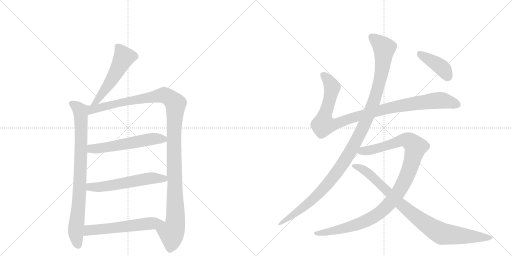
t = 0.00 s
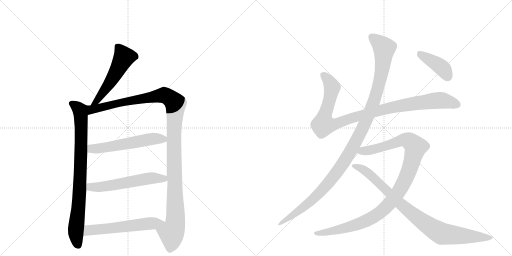
t = 2.00 s
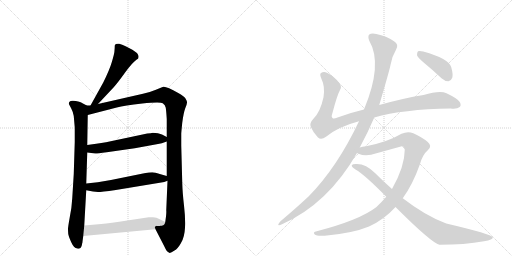
t = 3.99 s
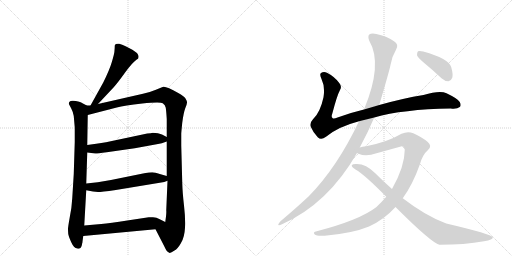
t = 5.99 s
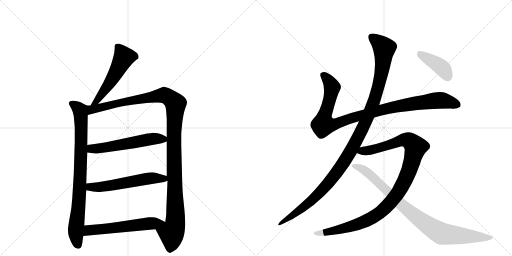
t = 7.98 s
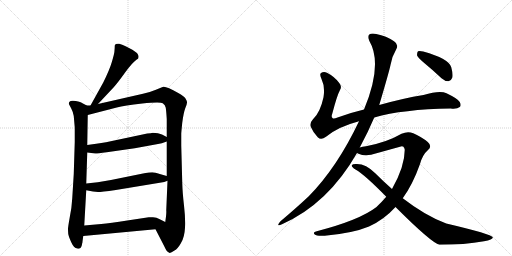
t = 9.98 s

The animated SVG that drew these frames (rendered in a browser with its animation timeline set to each time). Animation: 11 CSS @keyframes rules; one cycle of 9.98 s.

<svg version="1.1" viewBox="0 0 2048 1024" xmlns="http://www.w3.org/2000/svg">
  <g stroke="lightgray" stroke-dasharray="1,1" stroke-width="1" transform="scale(4, 4)">
    <line x1="0" y1="0" x2="256" y2="256"></line>
    <line x1="256" y1="0" x2="0" y2="256"></line>
    <line x1="128" y1="0" x2="128" y2="256"></line>
    <line x1="0" y1="128" x2="256" y2="128"></line>
    <line x1="256" y1="0" x2="512" y2="256"></line>
    <line x1="512" y1="0" x2="256" y2="256"></line>
    <line x1="384" y1="0" x2="384" y2="256"></line>
    <line x1="256" y1="128" x2="512" y2="128"></line>
  </g>
<g transform="scale(1, -1) translate(0, -850)">
   <style type="text/css">
    @keyframes keyframes0 {
      from {
       stroke: black;
       stroke-dashoffset: 535;
       stroke-width: 128;
       }
       64% {
       animation-timing-function: step-end;
       stroke: black;
       stroke-dashoffset: 0;
       stroke-width: 128;
       }
       to {
       stroke: black;
       stroke-width: 1024;
       }
       }
       #make-me-a-hanzi-animation-0 {
         animation: keyframes0 0.685384s both;
         animation-delay: 0.000000s;
         animation-timing-function: linear;
       }
    @keyframes keyframes1 {
      from {
       stroke: black;
       stroke-dashoffset: 841;
       stroke-width: 128;
       }
       73% {
       animation-timing-function: step-end;
       stroke: black;
       stroke-dashoffset: 0;
       stroke-width: 128;
       }
       to {
       stroke: black;
       stroke-width: 1024;
       }
       }
       #make-me-a-hanzi-animation-1 {
         animation: keyframes1 0.934408s both;
         animation-delay: 0.685384s;
         animation-timing-function: linear;
       }
    @keyframes keyframes2 {
      from {
       stroke: black;
       stroke-dashoffset: 1213;
       stroke-width: 128;
       }
       80% {
       animation-timing-function: step-end;
       stroke: black;
       stroke-dashoffset: 0;
       stroke-width: 128;
       }
       to {
       stroke: black;
       stroke-width: 1024;
       }
       }
       #make-me-a-hanzi-animation-2 {
         animation: keyframes2 1.237142s both;
         animation-delay: 1.619792s;
         animation-timing-function: linear;
       }
    @keyframes keyframes3 {
      from {
       stroke: black;
       stroke-dashoffset: 566;
       stroke-width: 128;
       }
       65% {
       animation-timing-function: step-end;
       stroke: black;
       stroke-dashoffset: 0;
       stroke-width: 128;
       }
       to {
       stroke: black;
       stroke-width: 1024;
       }
       }
       #make-me-a-hanzi-animation-3 {
         animation: keyframes3 0.710612s both;
         animation-delay: 2.856934s;
         animation-timing-function: linear;
       }
    @keyframes keyframes4 {
      from {
       stroke: black;
       stroke-dashoffset: 572;
       stroke-width: 128;
       }
       65% {
       animation-timing-function: step-end;
       stroke: black;
       stroke-dashoffset: 0;
       stroke-width: 128;
       }
       to {
       stroke: black;
       stroke-width: 1024;
       }
       }
       #make-me-a-hanzi-animation-4 {
         animation: keyframes4 0.715495s both;
         animation-delay: 3.567546s;
         animation-timing-function: linear;
       }
    @keyframes keyframes5 {
      from {
       stroke: black;
       stroke-dashoffset: 578;
       stroke-width: 128;
       }
       65% {
       animation-timing-function: step-end;
       stroke: black;
       stroke-dashoffset: 0;
       stroke-width: 128;
       }
       to {
       stroke: black;
       stroke-width: 1024;
       }
       }
       #make-me-a-hanzi-animation-5 {
         animation: keyframes5 0.720378s both;
         animation-delay: 4.283040s;
         animation-timing-function: linear;
       }
    @keyframes keyframes6 {
      from {
       stroke: black;
       stroke-dashoffset: 1018;
       stroke-width: 128;
       }
       77% {
       animation-timing-function: step-end;
       stroke: black;
       stroke-dashoffset: 0;
       stroke-width: 128;
       }
       to {
       stroke: black;
       stroke-width: 1024;
       }
       }
       #make-me-a-hanzi-animation-6 {
         animation: keyframes6 1.078451s both;
         animation-delay: 5.003418s;
         animation-timing-function: linear;
       }
    @keyframes keyframes7 {
      from {
       stroke: black;
       stroke-dashoffset: 1170;
       stroke-width: 128;
       }
       79% {
       animation-timing-function: step-end;
       stroke: black;
       stroke-dashoffset: 0;
       stroke-width: 128;
       }
       to {
       stroke: black;
       stroke-width: 1024;
       }
       }
       #make-me-a-hanzi-animation-7 {
         animation: keyframes7 1.202148s both;
         animation-delay: 6.081868s;
         animation-timing-function: linear;
       }
    @keyframes keyframes8 {
      from {
       stroke: black;
       stroke-dashoffset: 1077;
       stroke-width: 128;
       }
       78% {
       animation-timing-function: step-end;
       stroke: black;
       stroke-dashoffset: 0;
       stroke-width: 128;
       }
       to {
       stroke: black;
       stroke-width: 1024;
       }
       }
       #make-me-a-hanzi-animation-8 {
         animation: keyframes8 1.126465s both;
         animation-delay: 7.284017s;
         animation-timing-function: linear;
       }
    @keyframes keyframes9 {
      from {
       stroke: black;
       stroke-dashoffset: 906;
       stroke-width: 128;
       }
       75% {
       animation-timing-function: step-end;
       stroke: black;
       stroke-dashoffset: 0;
       stroke-width: 128;
       }
       to {
       stroke: black;
       stroke-width: 1024;
       }
       }
       #make-me-a-hanzi-animation-9 {
         animation: keyframes9 0.987305s both;
         animation-delay: 8.410482s;
         animation-timing-function: linear;
       }
    @keyframes keyframes10 {
      from {
       stroke: black;
       stroke-dashoffset: 408;
       stroke-width: 128;
       }
       57% {
       animation-timing-function: step-end;
       stroke: black;
       stroke-dashoffset: 0;
       stroke-width: 128;
       }
       to {
       stroke: black;
       stroke-width: 1024;
       }
       }
       #make-me-a-hanzi-animation-10 {
         animation: keyframes10 0.582031s both;
         animation-delay: 9.397786s;
         animation-timing-function: linear;
       }
</style>
<path d="M 392 434 L 454 500 Q 468 515 499 558 Q 530 601 547 612 L 552 615 Q 553 616 554 622 Q 555 627 550 635 Q 546 642 516 658 Q 486 673 477 675 Q 469 676 463 674 Q 461 672 459 668 Q 459 657 458 648 Q 458 638 448 604 Q 438 570 413 520 L 362 428 C 347 402 371 412 392 434 Z" fill="lightgray"></path> 
<path d="M 347 428 L 328 438 Q 324 442 303 446 Q 283 450 277 442 Q 275 436 276 433 L 285 416 Q 292 403 295 386 L 299 340 L 299 282 L 295 154 L 289 57 Q 287 19 279 -19 Q 272 -58 272 -66 Q 272 -75 273 -86 Q 275 -97 285 -119 Q 295 -142 309 -144 Q 322 -148 327 -132 L 329 -122 Q 330 -120 330 -116 L 333 -94 L 337 -52 L 345 89 L 345 116 L 349 240 L 349 270 L 351 390 C 351 420 352 426 347 428 Z" fill="lightgray"></path> 
<path d="M 572 475 L 392 434 L 362 428 L 347 428 C 317 425 322 382 351 390 L 467 420 Q 497 429 569 436 Q 641 443 651 437 Q 661 431 663 419 Q 665 406 667 374 L 667 302 L 667 284 L 667 146 L 670 127 L 665 9 Q 666 2 664 -16 L 661 -38 C 657 -68 608 -40 622 -67 L 658 -137 Q 667 -158 677 -161 Q 681 -164 698 -152 Q 711 -145 724 -122 Q 738 -99 740 -61 Q 742 -24 736 28 Q 730 80 729 118 L 725 268 L 725 314 Q 725 320 729 359 Q 734 398 741 417 Q 749 436 748 441 Q 748 446 742 456 Q 736 466 713 478 Q 664 506 653 503 L 621 490 Q 600 481 572 475 Z" fill="lightgray"></path> 
<path d="M 349 240 L 381 236 Q 384 235 427 241 L 539 257 L 632 274 Q 645 276 667 284 C 688 291 688 291 667 302 L 648 312 Q 634 319 611 319 Q 605 317 589 316 L 424 281 Q 406 279 385 275 L 349 270 C 319 266 319 244 349 240 Z" fill="lightgray"></path> 
<path d="M 345 89 L 372 84 L 392 82 Q 404 82 463 90 L 657 122 L 670 127 C 697 137 696 138 667 146 L 639 154 Q 621 161 609 161 Q 597 161 577 157 L 444 130 L 391 121 L 345 116 C 315 113 316 94 345 89 Z" fill="lightgray"></path> 
<path d="M 333 -94 L 622 -67 C 652 -64 688 -51 661 -38 L 637 -26 Q 627 -20 612 -19 Q 598 -18 595 -19 L 509 -32 Q 440 -43 405 -46 L 337 -52 C 307 -55 303 -97 333 -94 Z" fill="lightgray"></path> 
<path d="M 1497 380 Q 1611 413 1803 416 Q 1828 413 1839 422 Q 1846 429 1839 442 Q 1832 455 1786 477 Q 1759 489 1694 470 Q 1613 457 1517 430 L 1456 412 Q 1401 399 1350 380 Q 1334 373 1330 378 Q 1324 382 1329 395 Q 1348 468 1360 490 Q 1369 503 1357 518 Q 1339 543 1308 559 Q 1295 566 1284 558 Q 1277 554 1286 534 Q 1301 503 1294 461 Q 1281 400 1252 373 Q 1237 357 1243 343 Q 1252 321 1271 301 Q 1284 288 1304 303 Q 1352 343 1436 365 L 1497 380 Z" fill="lightgray"></path> 
<path d="M 1439 260 Q 1472 321 1497 380 L 1517 430 Q 1557 565 1562 590 Q 1566 621 1584 651 Q 1597 672 1576 685 Q 1546 706 1505 714 Q 1486 718 1477 712 Q 1470 705 1477 687 Q 1532 594 1456 412 L 1436 365 Q 1349 181 1235 65 Q 1186 19 1122 -35 Q 1115 -42 1113 -48 Q 1112 -55 1128 -47 Q 1312 35 1428 238 L 1439 260 Z" fill="lightgray"></path> 
<path d="M 1611 57 Q 1651 112 1680 194 Q 1690 231 1712 250 Q 1730 265 1711 282 Q 1689 301 1653 317 Q 1631 326 1606 315 Q 1548 281 1464 265 Q 1449 264 1439 260 C 1410 254 1400 247 1428 238 Q 1429 237 1434 235 Q 1464 222 1506 237 L 1600 263 Q 1616 270 1619 251 Q 1619 184 1568 94 L 1545 63 Q 1527 42 1506 22 Q 1439 -30 1267 -75 Q 1249 -78 1259 -88 Q 1266 -95 1299 -93 Q 1411 -83 1476 -56 Q 1536 -29 1582 22 L 1611 57 Z" fill="lightgray"></path> 
<path d="M 1582 22 Q 1726 -122 1758 -129 Q 1858 -129 1936 -115 Q 1973 -109 1971 -99 Q 1968 -87 1785 -44 Q 1703 -14 1611 57 L 1568 94 Q 1534 124 1501 157 Q 1464 194 1428 194 Q 1410 195 1407 189 Q 1406 182 1422 172 Q 1459 151 1545 63 L 1582 22 Z" fill="lightgray"></path> 
<path d="M 1697 598 Q 1731 570 1766 537 Q 1779 525 1794 525 Q 1804 526 1809 539 Q 1813 552 1805 581 Q 1796 615 1693 644 Q 1678 648 1672 645 Q 1668 641 1668 629 Q 1672 619 1697 598 Z" fill="lightgray"></path> 
      <clipPath id="make-me-a-hanzi-clip-0">
      <path d="M 392 434 L 454 500 Q 468 515 499 558 Q 530 601 547 612 L 552 615 Q 553 616 554 622 Q 555 627 550 635 Q 546 642 516 658 Q 486 673 477 675 Q 469 676 463 674 Q 461 672 459 668 Q 459 657 458 648 Q 458 638 448 604 Q 438 570 413 520 L 362 428 C 347 402 371 412 392 434 Z" fill="lightgray"></path>
      </clipPath>
      <path clip-path="url(#make-me-a-hanzi-clip-0)" d="M 471 665 L 495 620 L 433 509 L 389 447 L 369 433 " fill="none" id="make-me-a-hanzi-animation-0" stroke-dasharray="407 814" stroke-linecap="round"></path>

      <clipPath id="make-me-a-hanzi-clip-1">
      <path d="M 347 428 L 328 438 Q 324 442 303 446 Q 283 450 277 442 Q 275 436 276 433 L 285 416 Q 292 403 295 386 L 299 340 L 299 282 L 295 154 L 289 57 Q 287 19 279 -19 Q 272 -58 272 -66 Q 272 -75 273 -86 Q 275 -97 285 -119 Q 295 -142 309 -144 Q 322 -148 327 -132 L 329 -122 Q 330 -120 330 -116 L 333 -94 L 337 -52 L 345 89 L 345 116 L 349 240 L 349 270 L 351 390 C 351 420 352 426 347 428 Z" fill="lightgray"></path>
      </clipPath>
      <path clip-path="url(#make-me-a-hanzi-clip-1)" d="M 286 436 L 313 417 L 323 393 L 321 140 L 303 -79 L 313 -131 " fill="none" id="make-me-a-hanzi-animation-1" stroke-dasharray="713 1426" stroke-linecap="round"></path>

      <clipPath id="make-me-a-hanzi-clip-2">
      <path d="M 572 475 L 392 434 L 362 428 L 347 428 C 317 425 322 382 351 390 L 467 420 Q 497 429 569 436 Q 641 443 651 437 Q 661 431 663 419 Q 665 406 667 374 L 667 302 L 667 284 L 667 146 L 670 127 L 665 9 Q 666 2 664 -16 L 661 -38 C 657 -68 608 -40 622 -67 L 658 -137 Q 667 -158 677 -161 Q 681 -164 698 -152 Q 711 -145 724 -122 Q 738 -99 740 -61 Q 742 -24 736 28 Q 730 80 729 118 L 725 268 L 725 314 Q 725 320 729 359 Q 734 398 741 417 Q 749 436 748 441 Q 748 446 742 456 Q 736 466 713 478 Q 664 506 653 503 L 621 490 Q 600 481 572 475 Z" fill="lightgray"></path>
      </clipPath>
      <path clip-path="url(#make-me-a-hanzi-clip-2)" d="M 357 397 L 373 414 L 648 469 L 673 463 L 702 435 L 696 245 L 702 -29 L 696 -66 L 686 -82 L 679 -148 " fill="none" id="make-me-a-hanzi-animation-2" stroke-dasharray="1085 2170" stroke-linecap="round"></path>

      <clipPath id="make-me-a-hanzi-clip-3">
      <path d="M 349 240 L 381 236 Q 384 235 427 241 L 539 257 L 632 274 Q 645 276 667 284 C 688 291 688 291 667 302 L 648 312 Q 634 319 611 319 Q 605 317 589 316 L 424 281 Q 406 279 385 275 L 349 270 C 319 266 319 244 349 240 Z" fill="lightgray"></path>
      </clipPath>
      <path clip-path="url(#make-me-a-hanzi-clip-3)" d="M 355 248 L 367 255 L 412 257 L 598 293 L 659 298 " fill="none" id="make-me-a-hanzi-animation-3" stroke-dasharray="438 876" stroke-linecap="round"></path>

      <clipPath id="make-me-a-hanzi-clip-4">
      <path d="M 345 89 L 372 84 L 392 82 Q 404 82 463 90 L 657 122 L 670 127 C 697 137 696 138 667 146 L 639 154 Q 621 161 609 161 Q 597 161 577 157 L 444 130 L 391 121 L 345 116 C 315 113 316 94 345 89 Z" fill="lightgray"></path>
      </clipPath>
      <path clip-path="url(#make-me-a-hanzi-clip-4)" d="M 353 109 L 361 102 L 389 101 L 613 138 L 654 136 L 661 130 " fill="none" id="make-me-a-hanzi-animation-4" stroke-dasharray="444 888" stroke-linecap="round"></path>

      <clipPath id="make-me-a-hanzi-clip-5">
      <path d="M 333 -94 L 622 -67 C 652 -64 688 -51 661 -38 L 637 -26 Q 627 -20 612 -19 Q 598 -18 595 -19 L 509 -32 Q 440 -43 405 -46 L 337 -52 C 307 -55 303 -97 333 -94 Z" fill="lightgray"></path>
      </clipPath>
      <path clip-path="url(#make-me-a-hanzi-clip-5)" d="M 340 -88 L 356 -71 L 653 -38 " fill="none" id="make-me-a-hanzi-animation-5" stroke-dasharray="450 900" stroke-linecap="round"></path>

      <clipPath id="make-me-a-hanzi-clip-6">
      <path d="M 1497 380 Q 1611 413 1803 416 Q 1828 413 1839 422 Q 1846 429 1839 442 Q 1832 455 1786 477 Q 1759 489 1694 470 Q 1613 457 1517 430 L 1456 412 Q 1401 399 1350 380 Q 1334 373 1330 378 Q 1324 382 1329 395 Q 1348 468 1360 490 Q 1369 503 1357 518 Q 1339 543 1308 559 Q 1295 566 1284 558 Q 1277 554 1286 534 Q 1301 503 1294 461 Q 1281 400 1252 373 Q 1237 357 1243 343 Q 1252 321 1271 301 Q 1284 288 1304 303 Q 1352 343 1436 365 L 1497 380 Z" fill="lightgray"></path>
      </clipPath>
      <path clip-path="url(#make-me-a-hanzi-clip-6)" d="M 1294 550 L 1327 504 L 1313 430 L 1296 382 L 1294 351 L 1345 355 L 1515 408 L 1651 435 L 1771 448 L 1828 431 " fill="none" id="make-me-a-hanzi-animation-6" stroke-dasharray="890 1780" stroke-linecap="round"></path>

      <clipPath id="make-me-a-hanzi-clip-7">
      <path d="M 1439 260 Q 1472 321 1497 380 L 1517 430 Q 1557 565 1562 590 Q 1566 621 1584 651 Q 1597 672 1576 685 Q 1546 706 1505 714 Q 1486 718 1477 712 Q 1470 705 1477 687 Q 1532 594 1456 412 L 1436 365 Q 1349 181 1235 65 Q 1186 19 1122 -35 Q 1115 -42 1113 -48 Q 1112 -55 1128 -47 Q 1312 35 1428 238 L 1439 260 Z" fill="lightgray"></path>
      </clipPath>
      <path clip-path="url(#make-me-a-hanzi-clip-7)" d="M 1486 703 L 1537 657 L 1528 570 L 1498 449 L 1435 305 L 1375 200 L 1296 98 L 1219 24 L 1120 -43 " fill="none" id="make-me-a-hanzi-animation-7" stroke-dasharray="1042 2084" stroke-linecap="round"></path>

      <clipPath id="make-me-a-hanzi-clip-8">
      <path d="M 1611 57 Q 1651 112 1680 194 Q 1690 231 1712 250 Q 1730 265 1711 282 Q 1689 301 1653 317 Q 1631 326 1606 315 Q 1548 281 1464 265 Q 1449 264 1439 260 C 1410 254 1400 247 1428 238 Q 1429 237 1434 235 Q 1464 222 1506 237 L 1600 263 Q 1616 270 1619 251 Q 1619 184 1568 94 L 1545 63 Q 1527 42 1506 22 Q 1439 -30 1267 -75 Q 1249 -78 1259 -88 Q 1266 -95 1299 -93 Q 1411 -83 1476 -56 Q 1536 -29 1582 22 L 1611 57 Z" fill="lightgray"></path>
      </clipPath>
      <path clip-path="url(#make-me-a-hanzi-clip-8)" d="M 1434 242 L 1493 252 L 1622 291 L 1637 287 L 1663 262 L 1636 167 L 1612 113 L 1576 57 L 1528 6 L 1484 -24 L 1428 -48 L 1307 -80 L 1266 -83 " fill="none" id="make-me-a-hanzi-animation-8" stroke-dasharray="949 1898" stroke-linecap="round"></path>

      <clipPath id="make-me-a-hanzi-clip-9">
      <path d="M 1582 22 Q 1726 -122 1758 -129 Q 1858 -129 1936 -115 Q 1973 -109 1971 -99 Q 1968 -87 1785 -44 Q 1703 -14 1611 57 L 1568 94 Q 1534 124 1501 157 Q 1464 194 1428 194 Q 1410 195 1407 189 Q 1406 182 1422 172 Q 1459 151 1545 63 L 1582 22 Z" fill="lightgray"></path>
      </clipPath>
      <path clip-path="url(#make-me-a-hanzi-clip-9)" d="M 1413 187 L 1462 166 L 1607 28 L 1679 -29 L 1754 -78 L 1768 -85 L 1828 -92 L 1967 -101 " fill="none" id="make-me-a-hanzi-animation-9" stroke-dasharray="778 1556" stroke-linecap="round"></path>

      <clipPath id="make-me-a-hanzi-clip-10">
      <path d="M 1697 598 Q 1731 570 1766 537 Q 1779 525 1794 525 Q 1804 526 1809 539 Q 1813 552 1805 581 Q 1796 615 1693 644 Q 1678 648 1672 645 Q 1668 641 1668 629 Q 1672 619 1697 598 Z" fill="lightgray"></path>
      </clipPath>
      <path clip-path="url(#make-me-a-hanzi-clip-10)" d="M 1677 639 L 1771 576 L 1791 543 " fill="none" id="make-me-a-hanzi-animation-10" stroke-dasharray="280 560" stroke-linecap="round"></path>

</g>
</svg>
